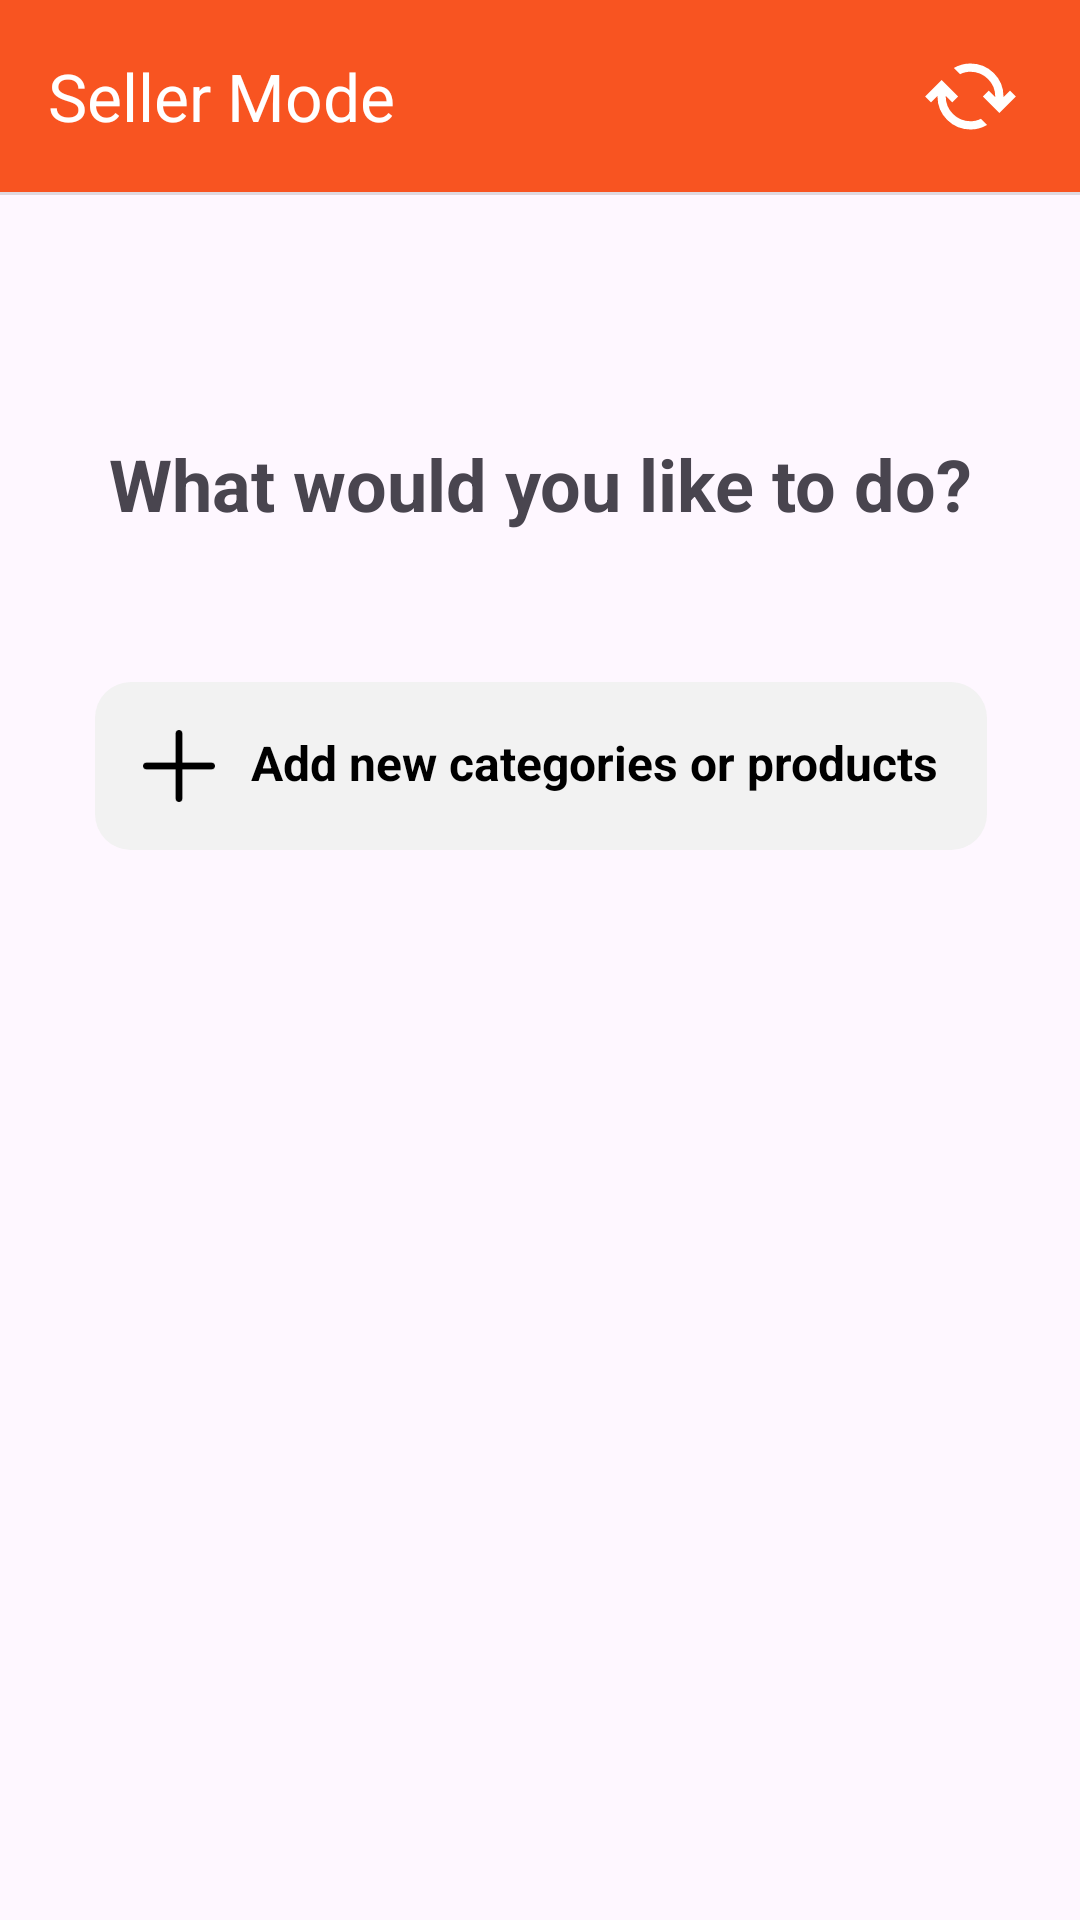

Android layout source for this screen:
<!-- AndroidManifest.xml: application theme Theme.BuyNow -->
<!-- res/layout/activity_seller.xml -->
<?xml version="1.0" encoding="utf-8"?>
<androidx.constraintlayout.widget.ConstraintLayout xmlns:android="http://schemas.android.com/apk/res/android"
    xmlns:app="http://schemas.android.com/apk/res-auto"
    xmlns:tools="http://schemas.android.com/tools"
    android:id="@+id/main"
    android:layout_width="match_parent"
    android:layout_height="match_parent"
    tools:context=".seller.SellerActivity">


    <androidx.appcompat.widget.Toolbar
        android:id="@+id/toolbar2"
        android:layout_width="0dp"
        android:layout_height="wrap_content"
        android:background="@color/orange"
        app:layout_constraintEnd_toEndOf="parent"
        app:layout_constraintStart_toStartOf="parent"
        app:layout_constraintTop_toTopOf="parent"
        app:title="Seller Mode"
        app:titleTextColor="@color/white" />

    <ImageView
        android:id="@+id/switch_to_buyer"
        android:layout_width="33dp"
        android:layout_height="33dp"
        android:layout_marginEnd="20dp"
        android:background="?selectableItemBackgroundBorderless"
        android:src="@drawable/swap_white"
        app:layout_constraintBottom_toBottomOf="@+id/toolbar2"
        app:layout_constraintEnd_toEndOf="@id/toolbar2"
        app:layout_constraintTop_toTopOf="@+id/toolbar2" />

    <View
        android:id="@+id/divider4"
        android:layout_width="match_parent"
        android:layout_height="1dp"
        android:background="?android:attr/listDivider"
        app:layout_constraintEnd_toEndOf="parent"
        app:layout_constraintStart_toStartOf="parent"
        app:layout_constraintTop_toBottomOf="@+id/toolbar2" />


    <TextView
        android:id="@+id/textView2"
        android:layout_width="wrap_content"
        android:layout_height="wrap_content"
        android:layout_marginTop="80dp"
        android:text="What would you like to do?"
        android:textSize="24sp"
        android:textStyle="bold"
        app:layout_constraintEnd_toEndOf="parent"
        app:layout_constraintStart_toStartOf="parent"
        app:layout_constraintTop_toBottomOf="@+id/divider4" />


    <TextView
        android:id="@+id/add_new_category_btn"
        android:layout_width="wrap_content"
        android:layout_height="wrap_content"
        android:layout_marginTop="50dp"
        android:background="@drawable/edittext_bg"
        android:drawableStart="@drawable/plus"
        android:drawablePadding="12dp"
        android:padding="16dp"
        android:text="Add new categories or products"
        android:textColor="@color/black"
        android:textSize="16sp"
        android:textStyle="bold"
        app:layout_constraintEnd_toEndOf="@+id/textView2"
        app:layout_constraintStart_toStartOf="@+id/textView2"
        app:layout_constraintTop_toBottomOf="@+id/textView2" />


</androidx.constraintlayout.widget.ConstraintLayout>
<!-- resources referenced by this layout -->
<resources>
  <color name="black">#FF000000</color>
  <color name="orange">#F85421</color>
  <color name="white">#FFFFFFFF</color>
  <!-- drawable edittext_bg (drawable) -->
  <?xml version="1.0" encoding="utf-8"?>
  <shape xmlns:android="http://schemas.android.com/apk/res/android">
  
  
      <solid android:color="#f2f2f2"/>
      <corners android:radius="12dp"/>
  
  </shape>
  <!-- drawable plus (drawable) -->
  <vector xmlns:android="http://schemas.android.com/apk/res/android"
      android:width="24dp"
      android:height="24dp"
      android:viewportWidth="512"
      android:viewportHeight="512">
    <path
        android:pathData="M247.1,1.7c-2.4,0.9 -6.3,3.5 -8.6,5.8 -8,7.9 -7.5,0.8 -7.5,118.7l0,104.8 -104.8,-0c-117.9,-0 -110.8,-0.4 -118.7,7.5 -9.8,9.8 -9.8,25.2 0,35 7.9,7.9 0.8,7.5 118.7,7.5l104.8,-0 0,104.8c0,117.9 -0.4,110.8 7.5,118.7 9.8,9.8 25.2,9.8 35,-0 7.9,-7.9 7.5,-0.8 7.5,-118.7l0,-104.8 104.8,-0c117.9,-0 110.8,0.4 118.7,-7.5 9.8,-9.8 9.8,-25.2 0,-35 -7.9,-7.9 -0.8,-7.5 -118.7,-7.5l-104.8,-0 0,-104.8c0,-117.9 0.4,-110.8 -7.5,-118.7 -6.9,-7 -16.9,-9.1 -26.4,-5.8z"
        android:fillColor="#000000"
        android:strokeColor="#00000000"/>
  </vector>
  <!-- drawable swap_white (drawable) -->
  <vector xmlns:android="http://schemas.android.com/apk/res/android" android:height="24dp" android:tint="@color/white" android:viewportHeight="960" android:viewportWidth="960" android:width="24dp">
        
      <path android:fillColor="@android:color/white" android:pathData="M482,800Q348,800 254,707Q160,614 160,480L160,473L96,537L40,481L200,321L360,481L304,537L240,473L240,480Q240,580 310.5,650Q381,720 482,720Q508,720 533,714Q558,708 582,696L642,756Q604,778 564,789Q524,800 482,800ZM760,639L600,479L656,423L720,487L720,480Q720,380 649.5,310Q579,240 478,240Q452,240 427,246Q402,252 378,264L318,204Q356,182 396,171Q436,160 478,160Q612,160 706,253Q800,346 800,480L800,487L864,423L920,479L760,639Z"/>
      
  </vector>
  <style name="Theme.BuyNow" parent="Base.Theme.BuyNow" />
  <style name="Base.Theme.BuyNow" parent="Theme.Material3.DayNight.NoActionBar">
          
          
      </style>
</resources>
